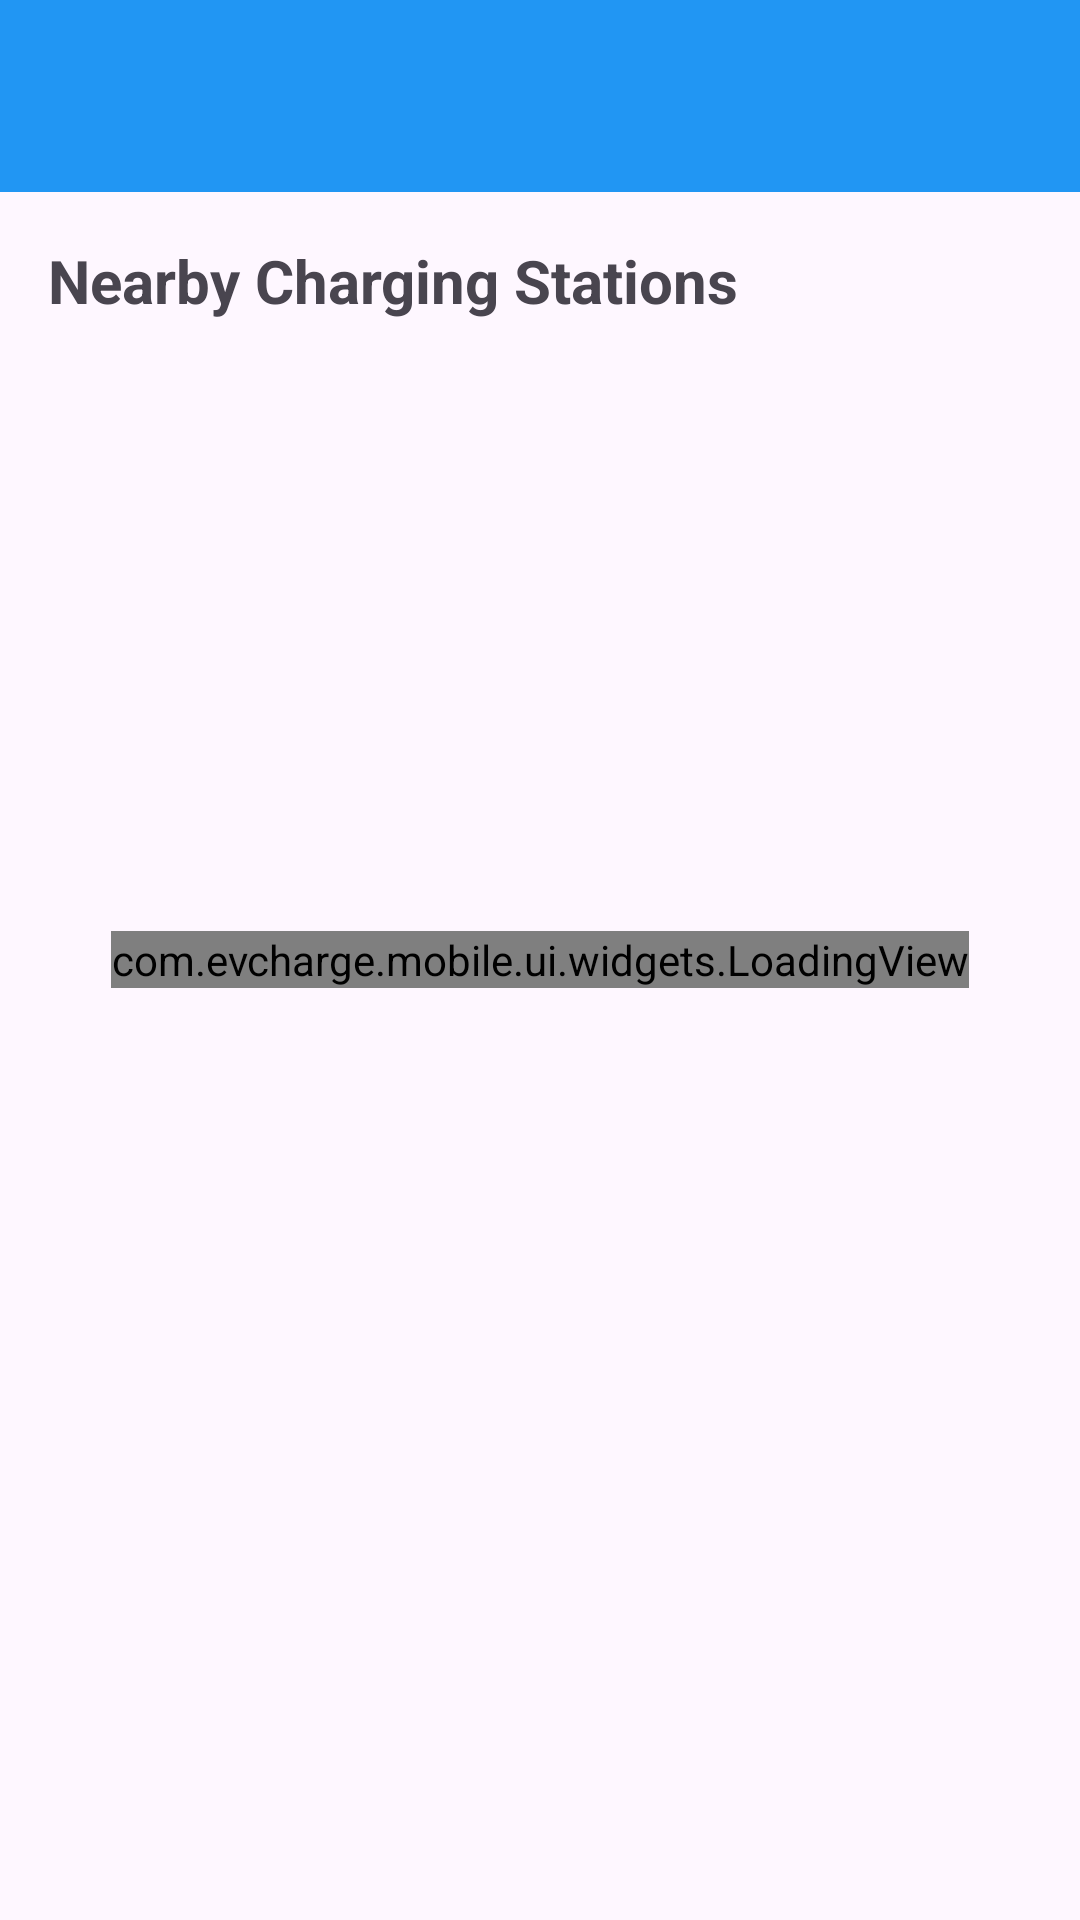

The Android layout XML behind this screen, and the referenced resources:
<!-- AndroidManifest.xml: application theme Theme.EVChargingMobile -->
<!-- res/layout/activity_dummy_map.xml -->
<?xml version="1.0" encoding="utf-8"?>
<androidx.coordinatorlayout.widget.CoordinatorLayout xmlns:android="http://schemas.android.com/apk/res/android"
    xmlns:app="http://schemas.android.com/apk/res-auto"
    xmlns:tools="http://schemas.android.com/tools"
    android:layout_width="match_parent"
    android:layout_height="match_parent"
    tools:context=".ui.stations.DummyMapActivity">

    <com.google.android.material.appbar.AppBarLayout
        android:layout_width="match_parent"
        android:layout_height="wrap_content"
        android:theme="@style/ThemeOverlay.AppCompat.Dark.ActionBar">

        <androidx.appcompat.widget.Toolbar
            android:id="@+id/toolbar"
            android:layout_width="match_parent"
            android:layout_height="?attr/actionBarSize"
            android:background="?attr/colorPrimary"
            app:popupTheme="@style/ThemeOverlay.AppCompat.Light" />

    </com.google.android.material.appbar.AppBarLayout>

    <androidx.core.widget.NestedScrollView
        android:layout_width="match_parent"
        android:layout_height="match_parent"
        android:fillViewport="true"
        app:layout_behavior="@string/appbar_scrolling_view_behavior">

        <LinearLayout
            android:layout_width="match_parent"
            android:layout_height="wrap_content"
            android:orientation="vertical"
            android:padding="16dp">

            
            <TextView
                android:layout_width="match_parent"
                android:layout_height="wrap_content"
                android:text="Nearby Charging Stations"
                android:textSize="20sp"
                android:textStyle="bold"
                android:layout_marginBottom="16dp" />

            
            <androidx.recyclerview.widget.RecyclerView
                android:id="@+id/recycler_view"
                android:layout_width="match_parent"
                android:layout_height="wrap_content"
                android:nestedScrollingEnabled="false"
                tools:listitem="@layout/item_station" />

        </LinearLayout>

    </androidx.core.widget.NestedScrollView>

    
    <com.evcharge.mobile.ui.widgets.LoadingView
        android:id="@+id/loading_view"
        android:layout_width="wrap_content"
        android:layout_height="wrap_content"
        android:layout_gravity="center" />

</androidx.coordinatorlayout.widget.CoordinatorLayout>
<!-- res/layout/item_station.xml (included above) -->
<?xml version="1.0" encoding="utf-8"?>
<com.google.android.material.card.MaterialCardView xmlns:android="http://schemas.android.com/apk/res/android"
    xmlns:app="http://schemas.android.com/apk/res-auto"
    android:id="@+id/card_view"
    android:layout_width="match_parent"
    android:layout_height="wrap_content"
    android:layout_margin="8dp"
    app:cardCornerRadius="8dp"
    app:cardElevation="4dp">

    <LinearLayout
        android:layout_width="match_parent"
        android:layout_height="wrap_content"
        android:orientation="vertical"
        android:padding="16dp">

        
        <TextView
            android:id="@+id/tv_name"
            android:layout_width="match_parent"
            android:layout_height="wrap_content"
            android:text="Station Name"
            android:textSize="18sp"
            android:textStyle="bold"
            android:textColor="@color/primary_text" />

        
        <TextView
            android:id="@+id/tv_address"
            android:layout_width="match_parent"
            android:layout_height="wrap_content"
            android:text="Station Address"
            android:textSize="14sp"
            android:textColor="@color/secondary_text"
            android:layout_marginTop="4dp" />

        
        <LinearLayout
            android:layout_width="match_parent"
            android:layout_height="wrap_content"
            android:orientation="horizontal"
            android:layout_marginTop="8dp">

            <TextView
                android:id="@+id/tv_status"
                android:layout_width="0dp"
                android:layout_height="wrap_content"
                android:layout_weight="1"
                android:text="Status"
                android:textSize="14sp"
                android:textStyle="bold" />

            <TextView
                android:id="@+id/tv_ports"
                android:layout_width="wrap_content"
                android:layout_height="wrap_content"
                android:text="Ports"
                android:textSize="14sp" />

        </LinearLayout>

        
        <TextView
            android:id="@+id/tv_distance"
            android:layout_width="match_parent"
            android:layout_height="wrap_content"
            android:text="Rate"
            android:textSize="12sp"
            android:textColor="@color/secondary_text"
            android:layout_marginTop="4dp" />

    </LinearLayout>

</com.google.android.material.card.MaterialCardView>
<!-- resources referenced by this layout -->
<resources>
  <style name="Theme.EVChargingMobile" parent="Theme.Material3.DayNight">
          
          <item name="colorPrimary">@color/primary</item>
          <item name="colorPrimaryVariant">@color/primary_dark</item>
          <item name="colorOnPrimary">@color/white</item>
          
          <item name="colorSecondary">@color/accent</item>
          <item name="colorOnSecondary">@color/white</item>
          
          <item name="android:statusBarColor">?attr/colorPrimaryVariant</item>
          
      </style>
  <color name="primary">#2196F3</color>
  <color name="primary_dark">#1976D2</color>
  <color name="white">#FFFFFF</color>
  <color name="accent">#FF4081</color>
</resources>
